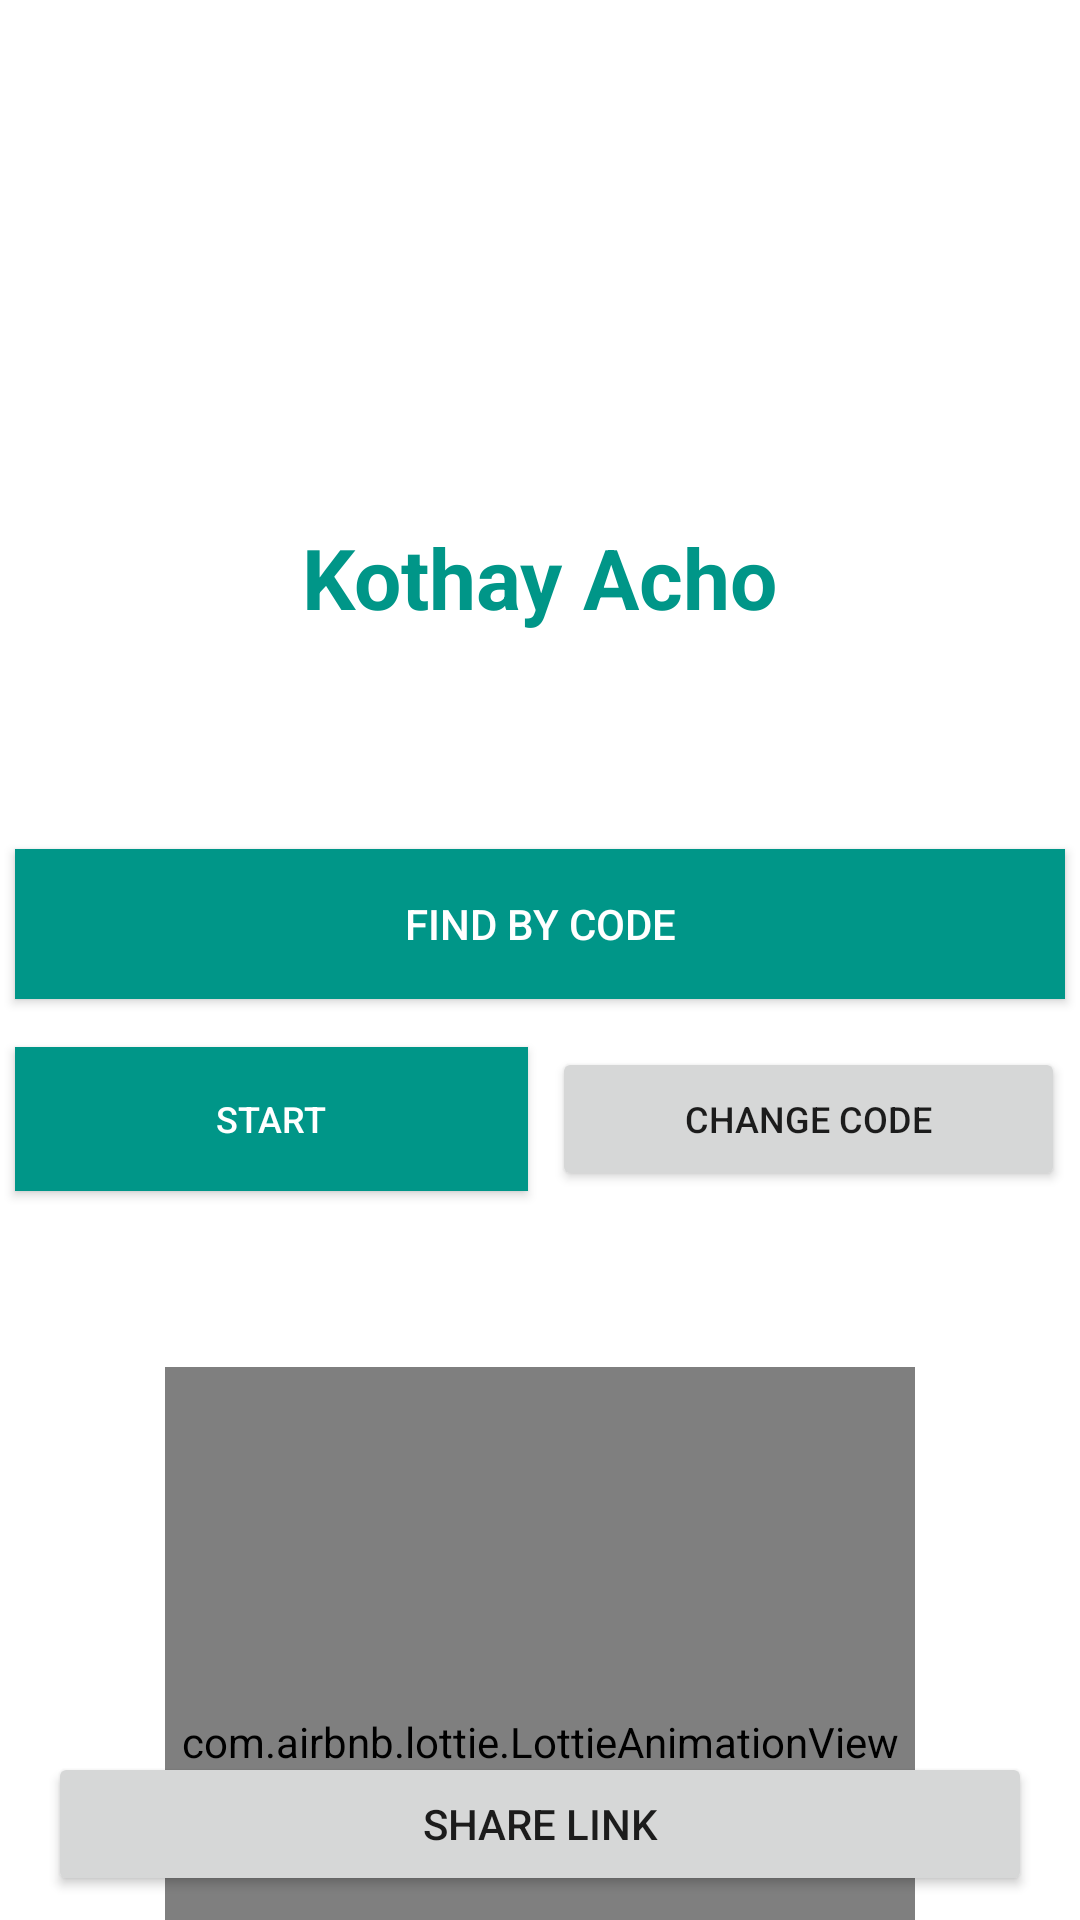

Layout XML and referenced resources for this Android screen:
<!-- AndroidManifest.xml: application theme AppTheme -->
<!-- res/layout/main_layout.xml -->
<?xml version="1.0" encoding="utf-8"?>
<androidx.constraintlayout.widget.ConstraintLayout xmlns:android="http://schemas.android.com/apk/res/android"
    xmlns:app="http://schemas.android.com/apk/res-auto"
    xmlns:tools="http://schemas.android.com/tools"
    android:layout_width="match_parent"
    android:layout_height="match_parent"
    android:background="#FFFFFF"
    tools:context="com.selim_jnu.kothayacho.MainActivity">

    <Button
        android:id="@+id/button3"
        android:layout_width="0dp"
        android:layout_height="wrap_content"
        android:layout_marginTop="16dp"
        android:background="@color/colorSatelit"
        android:text="Start"
        android:textColor="@android:color/background_light"
        android:textSize="12sp"
        android:visibility="visible"
        app:icon="@drawable/ic_baseline_my_location_24"
        app:iconGravity="textStart"
        app:layout_constraintEnd_toStartOf="@+id/button4"
        app:layout_constraintHorizontal_bias="0.5"
        app:layout_constraintHorizontal_chainStyle="spread"
        app:layout_constraintStart_toStartOf="@+id/button2"
        app:layout_constraintTop_toBottomOf="@+id/button2" />

    <TextView
        android:id="@+id/Location"
        android:layout_width="0dp"
        android:layout_height="wrap_content"
        android:layout_marginStart="32dp"
        android:layout_marginEnd="32dp"
        android:text="Fetching Location..."
        android:textAlignment="center"
        android:textColor="@color/colorSatelit"
        android:textSize="16sp"
        android:textStyle="bold"
        android:visibility="gone"
        app:layout_constraintBottom_toBottomOf="parent"
        app:layout_constraintEnd_toEndOf="parent"
        app:layout_constraintStart_toStartOf="parent"
        app:layout_constraintTop_toBottomOf="@+id/text2"
        app:layout_constraintVertical_bias="0.060000002" />

    <TextView
        android:id="@+id/text2"
        android:layout_width="wrap_content"
        android:layout_height="wrap_content"
        android:layout_marginTop="16dp"
        android:textAlignment="center"
        android:textColor="@color/colorSatelit"
        android:textSize="25sp"
        app:layout_constraintEnd_toEndOf="parent"
        app:layout_constraintStart_toStartOf="parent"
        app:layout_constraintTop_toBottomOf="@+id/button3" />

    <ImageView
        android:id="@+id/satelit_id"
        android:layout_width="220dp"
        android:layout_height="220dp"
        android:contentDescription="@string/image_satelit"
        android:src="@drawable/ic_launcher_foreground"
        app:layout_constraintEnd_toEndOf="parent"
        app:layout_constraintStart_toStartOf="parent"
        app:layout_constraintTop_toTopOf="parent"
        app:srcCompat="@drawable/ic_launcher_foreground"
        app:tint="#009688" />

    <Button
        android:id="@+id/button2"
        android:layout_width="350dp"
        android:layout_height="50dp"
        android:layout_margin="20dp"
        android:background="@color/colorSatelit"
        android:text="Find By Code"
        android:textColor="@android:color/background_light"
        android:visibility="visible"
        app:icon="@drawable/ic_outline_map_24"
        app:iconGravity="textStart"
        app:layout_constraintEnd_toEndOf="parent"
        app:layout_constraintStart_toStartOf="parent"
        app:layout_constraintTop_toBottomOf="@+id/keyView" />

    <TextView
        android:id="@+id/textView"
        android:layout_width="wrap_content"
        android:layout_height="wrap_content"
        android:text="@string/app_name"
        android:textColor="@color/colorAccent"
        android:textSize="28sp"
        android:textStyle="bold"
        app:layout_constraintBottom_toBottomOf="@+id/satelit_id"
        app:layout_constraintEnd_toEndOf="parent"
        app:layout_constraintStart_toStartOf="parent"
        app:layout_constraintTop_toTopOf="@+id/satelit_id"
        app:layout_constraintVertical_bias="0.95" />


    <TextView
        android:id="@+id/keyView"
        android:layout_width="wrap_content"
        android:layout_height="wrap_content"
        android:layout_marginTop="16dp"
        android:drawableLeft="@drawable/ic_baseline_content_copy_24"
        android:drawableTint="@color/colorPrimaryDark"
        android:text=""
        android:textColor="@color/colorPrimaryDark"
        android:textSize="20sp"
        android:textStyle="bold"
        android:visibility="visible"
        app:layout_constraintEnd_toEndOf="parent"
        app:layout_constraintStart_toStartOf="parent"
        app:layout_constraintTop_toBottomOf="@+id/satelit_id"
        app:tint="@color/colorAccent" />

    <com.airbnb.lottie.LottieAnimationView
        android:id="@+id/animation_view"
        android:layout_width="250dp"
        android:layout_height="250dp"
        android:visibility="visible"
        app:layout_constraintBottom_toBottomOf="parent"
        app:layout_constraintEnd_toEndOf="parent"
        app:layout_constraintStart_toStartOf="parent"
        app:layout_constraintTop_toBottomOf="@+id/Location"
        app:layout_constraintVertical_bias="0.04000002"
        app:lottie_autoPlay="true"
        app:lottie_loop="true"
        app:lottie_rawRes="@raw/loading" />

    <Button
        android:id="@+id/button4"
        android:layout_width="0dp"
        android:layout_height="wrap_content"
        android:layout_marginStart="8dp"
        android:text="Change Code"
        android:textSize="12sp"
        app:icon="@drawable/ic_outline_change_circle_24"
        app:iconGravity="textStart"
        app:layout_constraintEnd_toEndOf="@+id/button2"
        app:layout_constraintHorizontal_bias="0.5"
        app:layout_constraintStart_toEndOf="@+id/button3"
        app:layout_constraintTop_toTopOf="@+id/button3" />

    <Button
        android:id="@+id/button5"
        android:layout_width="0dp"
        android:layout_height="wrap_content"
        android:layout_marginStart="16dp"
        android:layout_marginEnd="16dp"
        android:layout_marginBottom="8dp"
        android:text="Share Link"
        app:icon="@drawable/ic_baseline_share_24"
        app:iconGravity="textStart"
        app:layout_constraintBottom_toBottomOf="parent"
        app:layout_constraintEnd_toEndOf="parent"
        app:layout_constraintStart_toStartOf="parent" />

</androidx.constraintlayout.widget.ConstraintLayout>
<!-- resources referenced by this layout -->
<resources>
  <color name="colorAccent">#009688</color>
  <color name="colorPrimaryDark">#009688</color>
  <color name="colorSatelit">#009688</color>
  <!-- drawable ic_launcher_foreground: png bitmap (mipmap-hdpi, 5463 bytes) -->
  <!-- drawable ic_outline_change_circle_24 (drawable) -->
  <vector android:height="24dp" android:tint="#fff"
      android:viewportHeight="24" android:viewportWidth="24"
      android:width="24dp" xmlns:android="http://schemas.android.com/apk/res/android">
      <path android:fillColor="@android:color/white" android:pathData="M12,2C6.48,2 2,6.48 2,12s4.48,10 10,10s10,-4.48 10,-10S17.52,2 12,2zM12,20c-4.41,0 -8,-3.59 -8,-8s3.59,-8 8,-8s8,3.59 8,8S16.41,20 12,20zM16.17,14.76l-1.1,-1.1c0.71,-1.33 0.53,-3.01 -0.59,-4.13C13.79,8.84 12.9,8.5 12,8.5c-0.03,0 -0.06,0.01 -0.09,0.01L13,9.6l-1.06,1.06L9.11,7.83L11.94,5L13,6.06l-0.96,0.96c1.27,0.01 2.53,0.48 3.5,1.44C17.24,10.17 17.45,12.82 16.17,14.76zM14.89,16.17L12.06,19L11,17.94l0.95,-0.95c-1.26,-0.01 -2.52,-0.5 -3.48,-1.46c-1.71,-1.71 -1.92,-4.35 -0.64,-6.29l1.1,1.1c-0.71,1.33 -0.53,3.01 0.59,4.13c0.7,0.7 1.63,1.04 2.56,1.01L11,14.4l1.06,-1.06L14.89,16.17z"/>
  </vector>
  <string name="app_name">Kothay Acho</string>
  <string name="image_satelit">Satelit</string>
  <style name="AppTheme" parent="Theme.MaterialComponents.Light.NoActionBar">
          
          <item name="colorPrimary">@color/colorSatelit</item>
          <item name="colorPrimaryDark">@color/colorPrimaryDark</item>
          <item name="colorAccent">@color/colorAccent</item>
      </style>
</resources>
